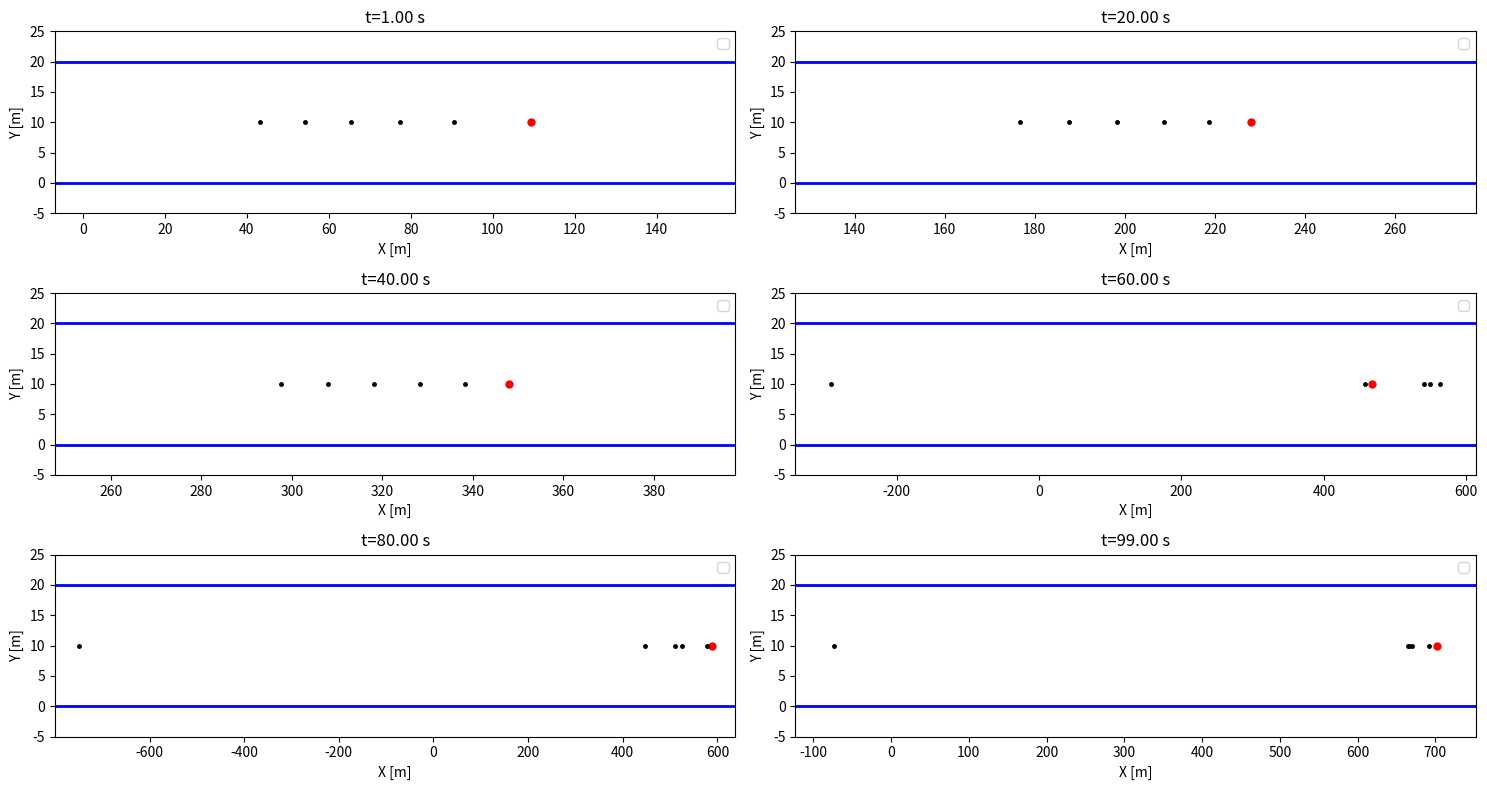
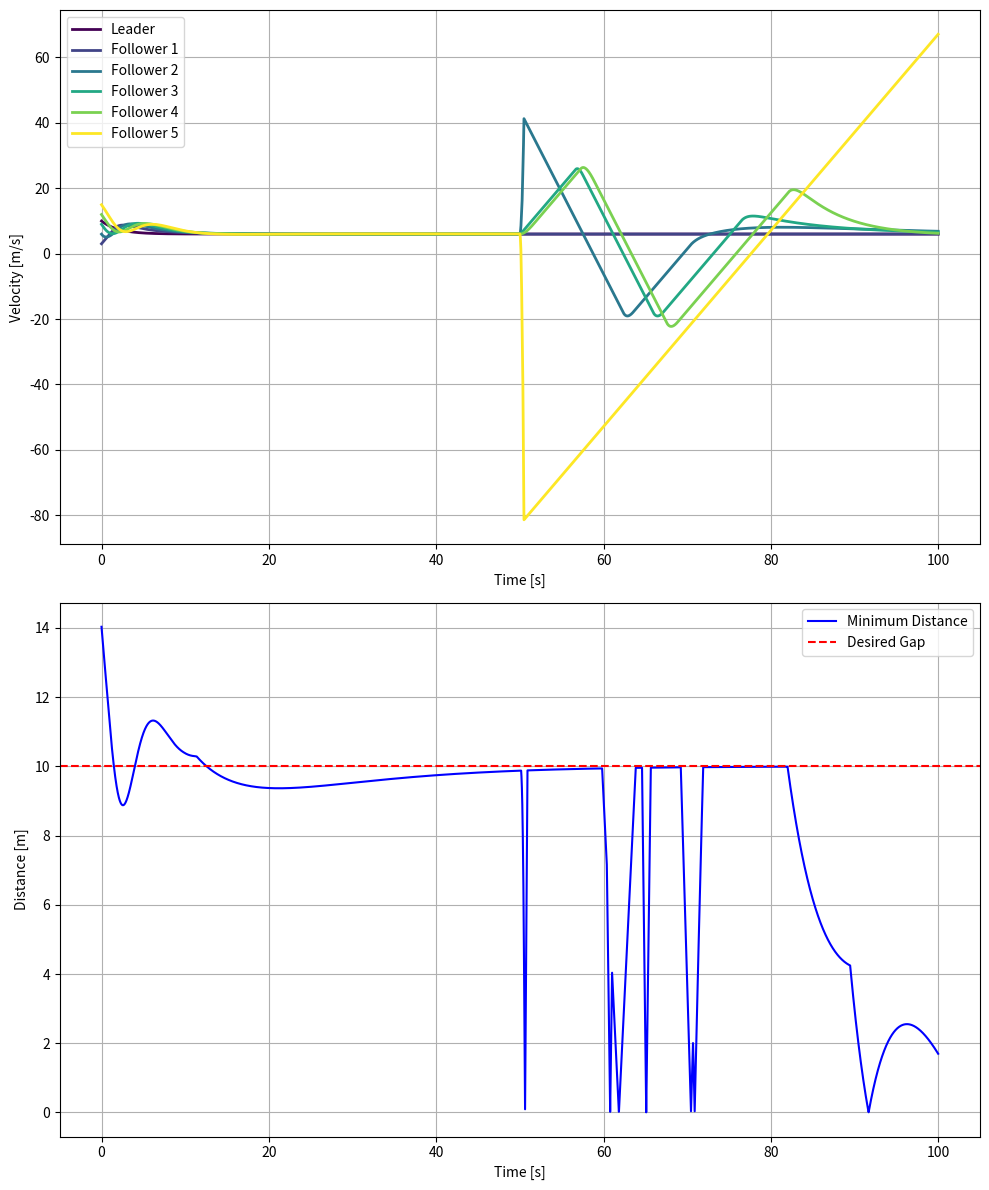
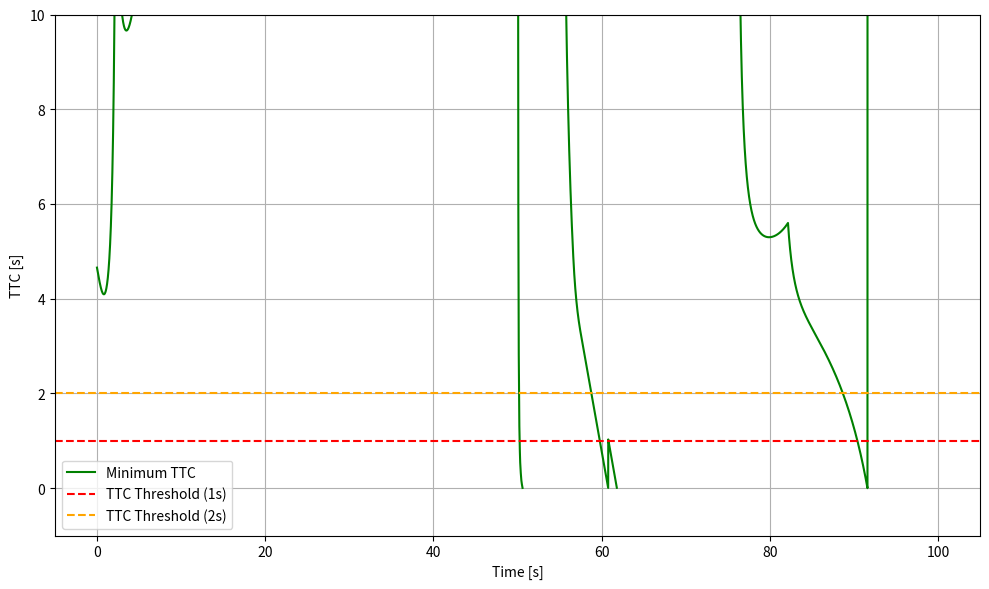

Here is the Python script that generated these plots, in order:
import numpy as np
import matplotlib.pyplot as plt
import random
# ------------------------------------------------------------------------
# 1) DYNAMIC BICYCLE MODEL (same as before, but can be used by all vehicles)
# ------------------------------------------------------------------------
class DynamicBicycleModel:
    def __init__(self, 
                 x=0.0, 
                 y=0.0, 
                 psi=0.0, 
                 vx=10.0, 
                 vy=0.0, 
                 r=0.0, 
                 dt=0.01,
                 vehicle_id=0):
        self.id  = vehicle_id  # For logging or debug
        # States
        self.x   = x
        self.y   = y
        self.psi = psi
        self.vx  = vx
        self.vy  = vy
        self.r   = r
        
        # Vehicle parameters
        self.m   = 1500.0    # mass [kg]
        self.L_f = 1.2       # CG to front axle [m]
        self.L_r = 1.6       # CG to rear axle [m]
        self.I_z = 2250.0    # Yaw moment of inertia [kg*m^2]
        self.C_f = 19000.0   # Front cornering stiffness [N/rad]
        self.C_r = 20000.0   # Rear cornering stiffness [N/rad]

        self.dt  = dt  # integration step

    def _state_derivs(self, s, a, delta):
        """
        s     = [x, y, psi, vx, vy, r]
        a     = acceleration [m/s^2]
        delta = steering angle [rad]
        """
        x, y, psi, vx, vy, r = s
        vx_safe = max(vx, 0.1)  # clamp to avoid division by zero

        # Slip angles
        alpha_f = delta - np.arctan2((vy + self.L_f*r), vx_safe)
        alpha_r = - np.arctan2((vy - self.L_r*r), vx_safe)

        # Lateral forces (linear tire model)
        F_yf = self.C_f * alpha_f
        F_yr = self.C_r * alpha_r

        # Global kinematics
        x_dot   = vx*np.cos(psi) - vy*np.sin(psi)
        y_dot   = vx*np.sin(psi) + vy*np.cos(psi)
        psi_dot = r

        # Body-frame acceleration
        vx_dot  = a - (F_yf*np.sin(delta))/self.m + vy*r
        vy_dot  = (F_yf*np.cos(delta) + F_yr)/self.m - vx*r
        r_dot   = (self.L_f*F_yf*np.cos(delta) - self.L_r*F_yr)/self.I_z

        return np.array([x_dot, y_dot, psi_dot, vx_dot, vy_dot, r_dot])

    def update(self, a, delta):
        """
        4th-order Runge-Kutta integration with inputs (a, delta).
        """
        s = np.array([self.x, self.y, self.psi, self.vx, self.vy, self.r])

        k1 = self._state_derivs(s,               a, delta)
        k2 = self._state_derivs(s + 0.5*self.dt*k1, a, delta)
        k3 = self._state_derivs(s + 0.5*self.dt*k2, a, delta)
        k4 = self._state_derivs(s +     self.dt*k3, a, delta)

        s_next = s + (self.dt/6.0)*(k1 + 2*k2 + 2*k3 + k4)

        # Unpack
        self.x   = s_next[0]
        self.y   = s_next[1]
        self.psi = s_next[2]
        self.vx  = s_next[3]
        self.vy  = s_next[4]
        self.r   = s_next[5]

    def get_state(self):
        return (self.x, self.y, self.psi, self.vx, self.vy, self.r)


# ------------------------------------------------------------------------
# 2) INNER-LOOP CONTROLLER (per vehicle)
#    - Tracks v_x_ref and r_ref, outputs (a, delta)
# ------------------------------------------------------------------------
class InnerLoopController:
    def __init__(self, dt=0.01):
        self.dt = dt

        # Longitudinal Gains (PI)
        self.kp_speed = 1.2
        self.ki_speed = 0.1
        self.speed_error_int = 0.0

        # Lateral Gains: "2-state" feedback on (v_y, r)
        # delta = -K_vy*v_y - K_r*(r - r_ref)  (plus feedforward, if needed)
        self.K_vy   = 0.15
        self.K_r    = 0.08
        self.K_r_ff = 1.0  # feedforward for r_ref

        # Physical saturations
        self.max_steer = 0.5     # rad
        self.min_steer = -0.5
        self.max_accel = 3.0     # m/s^2
        self.min_accel = -5.0

    def control(self, vx, vy, r, vx_ref, r_ref):
        """
        vx, vy, r   : actual states
        vx_ref, r_ref : references
        returns a, delta
        """
        # --- 1) Longitudinal speed control (PI) ---
        speed_err = vx_ref - vx
        self.speed_error_int += speed_err * self.dt

        # Acceleration command
        a_unclamped = (self.kp_speed * speed_err
                       + self.ki_speed * self.speed_error_int)
        a = np.clip(a_unclamped, self.min_accel, self.max_accel)

        # --- 2) Lateral / yaw-rate control ---
        # Simple feedback: delta = -K_vy*v_y - K_r*(r - r_ref)
        delta_unclamped = (
            - self.K_vy * vy
            - self.K_r  * (r - r_ref)
            + self.K_r_ff * r_ref  # optional feedforward
        )
        delta = np.clip(delta_unclamped, self.min_steer, self.max_steer)

        return a, delta


# ------------------------------------------------------------------------
# 3) LEADER-FOLLOWER SIMULATION WITH OUTER + INNER LOOP
# ------------------------------------------------------------------------
class LeaderFollowerSimulationWithInnerLoop:
    def __init__(self, num_followers=5, dt=0.01):
        self.dt = dt
        self.time_steps = int(100.0 / dt)  # 50s sim, for example
        self.num_followers = num_followers

        # Leader
        self.leader = DynamicBicycleModel(x=100, y=10, vx=10, dt=dt, vehicle_id=0)

        # Followers and Controllers
        self.followers = []
        self.controllers = []
        for i in range(num_followers):
            veh = DynamicBicycleModel(x=100 - 14 * (i + 1),
                                      y=10,
                                      vx=3 * (i + 1),
                                      dt=dt,
                                      vehicle_id=i + 1)
            self.followers.append(veh)
            ctrl = InnerLoopController(dt=dt)
            self.controllers.append(ctrl)

        # Outer loop platoon gains
        self.desired_gap = 10.0
        self.k_s = 0.15
        self.k_v = 0.2
        self.k_ey = 0.6
        self.k_epsi = 0.6

        self.road_width = 20
        self.ttc_history = []  # Track minimum TTC over time

    def fdi_attack(self, follower, step):
        """
        Simulate a more logical FDI attack by gradually altering the follower's state.
        """
        # Gradually increase the follower's velocity
        if 5000 < step < 5050 and follower.id == 2 :
            print(follower.vx)
            attack_intensity = (step - 5000) / 50  # Scale from 0 to 1
            follower.vx += attack_intensity * random.uniform(1, 2)  # Gradual increase in velocity
            print(f"FDI attack on vehicle {follower.id} at step {step}: new velocity {follower.vx:.2f}")
            
        elif 5000 < step < 5050 and follower.id == 5 :
            attack_intensity = (step - 5000) / 50  # Scale from 0 to 1
            follower.vx -= attack_intensity * random.uniform(2, 5)  # Gradual increase in velocity
            print(f"FDI attack on vehicle {follower.id} at step {step}: new velocity {follower.vx:.2f}")

    def calculate_ttc(self):
        """
        Calculate Time to Collision (TTC) for all vehicles.
        """
        ttc_values = []
        
        # Leader-to-first-follower TTC
        leader = self.leader
        first_follower = self.followers[0]
        relative_velocity = first_follower.vx - leader.vx
        relative_position = leader.x - first_follower.x 

        if relative_position > 0 and relative_velocity > 0:
            ttc = relative_position / relative_velocity
        else:
            ttc = float('inf')  # No collision risk or invalid scenario

        ttc_values.append(ttc)

        # Follower-to-follower TTC
        for i in range(1, len(self.followers)):
            leader = self.followers[i - 1]
            follower = self.followers[i]
            relative_velocity = follower.vx - leader.vx
            relative_position = leader.x - follower.x 

            if relative_position > 0 and relative_velocity > 0:
                ttc = relative_position / relative_velocity
            else:
                ttc = float('inf')  # No collision risk or invalid scenario

            ttc_values.append(ttc)

        return min(ttc_values)  # Return the minimum TTC across all pairs


    def run_simulation(self):
        # For logging
        time_points = []
        leader_xhist, leader_yhist, leader_vxhist = [], [], []
        follower_xhist = [[] for _ in self.followers]
        follower_yhist = [[] for _ in self.followers]
        follower_vxhist = [[] for _ in self.followers]
        min_distances = []

        for step in range(self.time_steps):
            t = step * self.dt
            time_points.append(t)

            # Leader Control
            a_leader = 0.5 * (6.0 - self.leader.vx)  # Simple speed control
            delta_leader = 0.0
            self.leader.update(a_leader, delta_leader)

            leader_xhist.append(self.leader.x)
            leader_yhist.append(self.leader.y)
            leader_vxhist.append(self.leader.vx)

            # Follower Vehicles
            min_dist_timestep = float('inf')
            for i, follower in enumerate(self.followers):
                if i == 0:
                    x0, y0, psi0, vx0, vy0, r0 = self.leader.get_state()
                else:
                    x0, y0, psi0, vx0, vy0, r0 = self.followers[i - 1].get_state()

                x1, y1, psi1, vx1, vy1, r1 = follower.get_state()

                dx = x1 - x0
                dy = y1 - y0
                cos_psi0 = np.cos(psi0)
                sin_psi0 = np.sin(psi0)
                e_x = cos_psi0 * dx + sin_psi0 * dy
                e_y = -sin_psi0 * dx + cos_psi0 * dy

                e_s = -e_x - self.desired_gap
                e_psi = psi0 - psi1

                v_x_ref = vx0 + self.k_s * (e_s) + self.k_v * (vx0 - vx1)
                r_ref = r0 + self.k_ey * e_y + self.k_epsi * e_psi

                a_f, delta_f = self.controllers[i].control(vx1, vy1, r1, v_x_ref, r_ref)

                # Apply FDI attack if the follower is in the attack set
                if follower.id in [2, 5]:
                    self.fdi_attack(follower, step)

                follower.update(a_f, delta_f)

                follower_xhist[i].append(follower.x)
                follower_yhist[i].append(follower.y)
                follower_vxhist[i].append(follower.vx)

                dist = np.sqrt((x1 - x0)**2 + (y1 - y0)**2)
                min_dist_timestep = min(min_dist_timestep, dist)

            min_distances.append(min_dist_timestep)
            min_ttc = self.calculate_ttc()
            self.ttc_history.append(min_ttc)


        self.plot_trajectory([leader_xhist] + follower_xhist, [leader_yhist] + follower_yhist)
        self.plot_velocity_and_distance(time_points, [leader_vxhist] + follower_vxhist, min_distances)
        self.plot_ttc_over_time(time_points)

    def plot_ttc_over_time(self,time_points):
        """
        Plot the Time to Collision (TTC) over time.
        """
        plt.figure(figsize=(10, 6))
        plt.plot(time_points, self.ttc_history, 'g-', label='Minimum TTC')
        plt.axhline(y=1, color='r', linestyle='--', label='TTC Threshold (1s)')
        plt.axhline(y=2, color='orange', linestyle='--', label='TTC Threshold (2s)')
        plt.xlabel('Time [s]')
        plt.ylabel('TTC [s]')
        plt.ylim(-1,10)
        plt.legend()
        plt.grid(True)
        plt.tight_layout()
        plt.show()

    def plot_trajectory(self, x_history, y_history):
        """
        Plots snapshots of the vehicles along the road with adaptive road boundaries.
        """
        plt.figure(figsize=(15, 8))
        t_samples = [
            int(self.time_steps * 0.01), 
            int(self.time_steps * 0.2), 
            int(self.time_steps * 0.4),
            int(self.time_steps * 0.6),
            int(self.time_steps * 0.8),
            int(self.time_steps * 0.99)
        ]

        for idx, t in enumerate(t_samples):
            plt.subplot(3, 2, idx + 1)

            # Determine dynamic road boundaries
            x_positions = [x_history[i][t] for i in range(len(x_history)) if t < len(x_history[i])]
            x_min = min(x_positions) - 50  # Add a buffer
            x_max = max(x_positions) + 50  # Add a buffer

            # Plot vehicle positions
            for i in range(len(x_history)):
                if t < len(x_history[i]):  # Check if t is within bounds
                    if i == 0:  # Leader
                        plt.plot(x_history[i][t], y_history[i][t], '.r', markersize=10)
                    else:  # Followers
                        plt.plot(x_history[i][t], y_history[i][t], '.k', markersize=5)

            # Draw road boundaries
            plt.plot([x_min, x_max], [0, 0], 'b-', linewidth=2)
            plt.plot([x_min, x_max], [self.road_width, self.road_width], 'b-', linewidth=2)

            # Set axis limits
            plt.xlim(x_min, x_max)
            plt.ylim(-5, self.road_width + 5)
            plt.xlabel('X [m]')
            plt.ylabel('Y [m]')
            plt.title(f't={t*self.dt:.2f} s')
            plt.legend()

        plt.tight_layout()
        plt.show()

    def plot_results(self, time_points, 
                     leader_xhist, leader_yhist, leader_vxhist,
                     follower_xhist, follower_yhist, follower_vxhist):
        plt.figure(figsize=(12,6))
        # (a) X-Y Trajectories
        plt.subplot(1,2,1)
        plt.plot(leader_xhist, leader_yhist, 'r-', label='Leader')
        for i in range(len(self.followers)):
            plt.plot(follower_xhist[i], follower_yhist[i], '-o', ms=2, label=f'Follower {i+1}')
        plt.legend()
        plt.xlabel('X [m]')
        plt.ylabel('Y [m]')
        plt.title('X-Y Trajectory')
        plt.grid(True)
        plt.axis('equal')

        # (b) Speed Over Time
        plt.subplot(1,2,2)
        plt.plot(time_points, leader_vxhist, 'r-', label='Leader vx')
        for i in range(len(self.followers)):
            plt.plot(time_points, follower_vxhist[i], label=f'Follower {i+1} vx')
        plt.xlabel('Time [s]')
        plt.ylabel('Longitudinal speed [m/s]')
        plt.title('Speed vs. Time')
        plt.grid(True)
        plt.legend()

        plt.tight_layout()
        plt.show()


    def plot_velocity_and_distance(self, time_points, v_history, min_distances):
        """
        Plots (a) Velocity of each vehicle, (b) Minimum distance among vehicles over time.
        """
        plt.figure(figsize=(10, 12))

        #--- (1) Velocity Subplot
        plt.subplot(2, 1, 1)
        colors = plt.cm.viridis(np.linspace(0, 1, self.num_followers + 1))
        for i in range(self.num_followers + 1):  # This is correct
            if i < len(v_history):  # Check if i is within bounds
                if i == 0:
                    plt.plot(time_points, v_history[i], color=colors[i], label='Leader', linewidth=2)
                else:
                    plt.plot(time_points, v_history[i], color=colors[i], label=f'Follower {i}', linewidth=2)
        plt.xlabel('Time [s]')
        plt.ylabel('Velocity [m/s]')
        plt.grid(True)
        plt.legend(loc='best')

        #--- (2) Distance Subplot
        plt.subplot(2, 1, 2)
        plt.plot(time_points, min_distances, 'b-', label='Minimum Distance')
        plt.axhline(y=self.desired_gap, color='r', linestyle='--', label='Desired Gap')
        plt.xlabel('Time [s]')
        plt.ylabel('Distance [m]')
        plt.grid(True)
        plt.legend(loc='best')

        plt.tight_layout()
        plt.show()

# ------------------------------------------------------------------------
# 4) MAIN SCRIPT TO RUN
# ------------------------------------------------------------------------
if __name__ == "__main__":
    sim = LeaderFollowerSimulationWithInnerLoop(num_followers=5, dt=0.01)
    sim.run_simulation()
